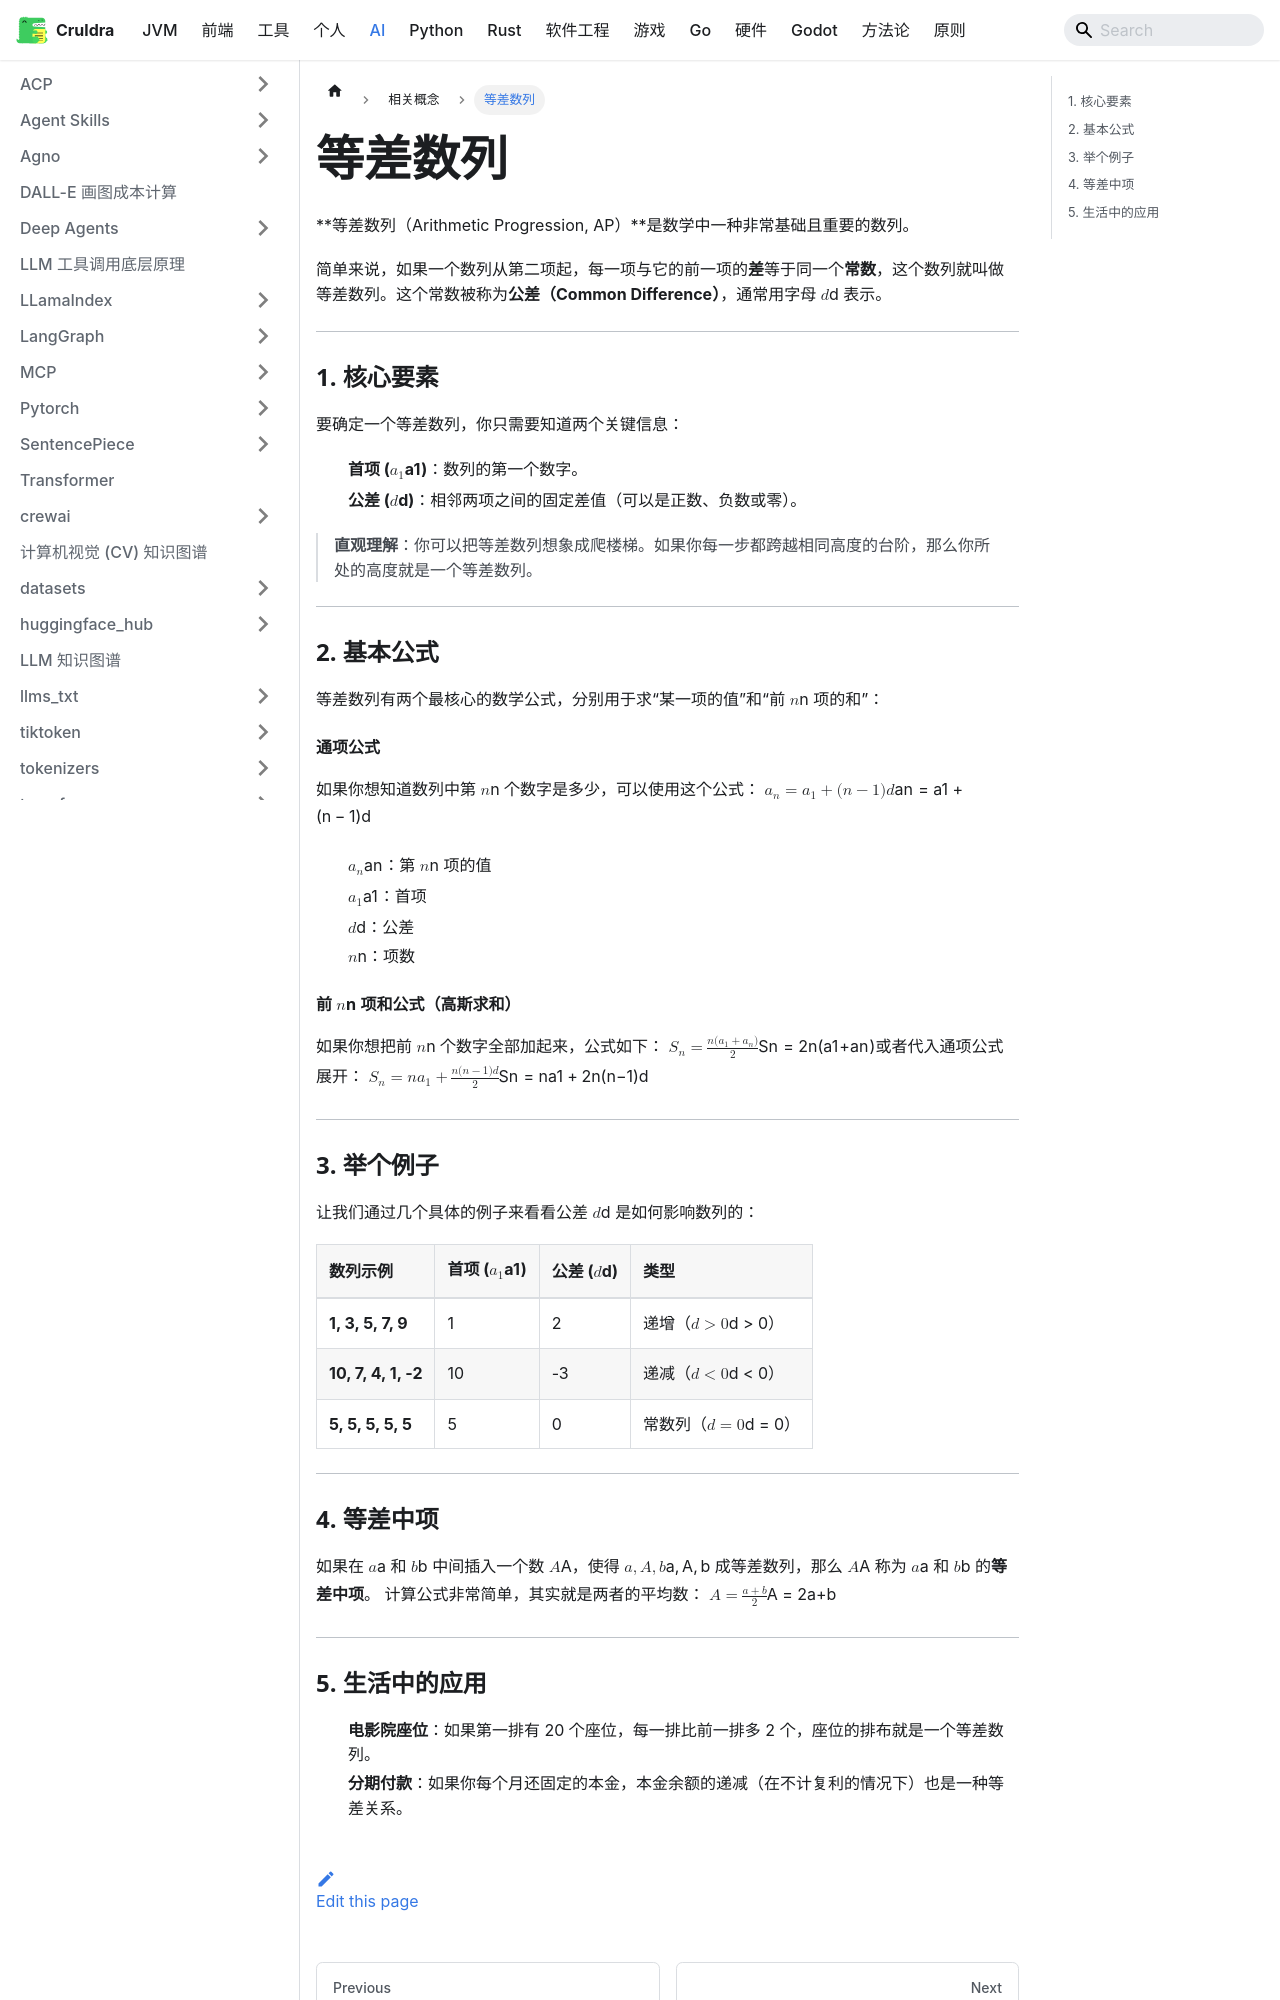

repository: cruldra/notes3 · page: docs/AI/相关概念/等差数列.html · generator: docusaurus

**等差数列（Arithmetic Progression, AP）**是数学中一种非常基础且重要的数列。

简单来说，如果一个数列从第二项起，每一项与它的前一项的**差**等于同一个**常数**，这个数列就叫做等差数列。这个常数被称为**公差（Common Difference）**，通常用字母 $d$ 表示。

---

### 1. 核心要素
要确定一个等差数列，你只需要知道两个关键信息：
* **首项 ($a_1$)**：数列的第一个数字。
* **公差 ($d$)**：相邻两项之间的固定差值（可以是正数、负数或零）。

> **直观理解**：你可以把等差数列想象成爬楼梯。如果你每一步都跨越相同高度的台阶，那么你所处的高度就是一个等差数列。



---

### 2. 基本公式
等差数列有两个最核心的数学公式，分别用于求“某一项的值”和“前 $n$ 项的和”：

#### 通项公式
如果你想知道数列中第 $n$ 个数字是多少，可以使用这个公式：
$$a_n = a_1 + (n - 1)d$$
* $a_n$：第 $n$ 项的值
* $a_1$：首项
* $d$：公差
* $n$：项数

#### 前 $n$ 项和公式（高斯求和）
如果你想把前 $n$ 个数字全部加起来，公式如下：
$$S_n = \frac{n(a_1 + a_n)}{2}$$
或者代入通项公式展开：
$$S_n = na_1 + \frac{n(n-1)d}{2}$$

---

### 3. 举个例子
让我们通过几个具体的例子来看看公差 $d$ 是如何影响数列的：

| 数列示例 | 首项 ($a_1$) | 公差 ($d$) | 类型 |
| :--- | :--- | :--- | :--- |
| **1, 3, 5, 7, 9** | 1 | 2 | 递增（$d > 0$） |
| **10, 7, 4, 1, -2** | 10 | -3 | 递减（$d < 0$） |
| **5, 5, 5, 5, 5** | 5 | 0 | 常数列（$d = 0$） |

---

### 4. 等差中项
如果在 $a$ 和 $b$ 中间插入一个数 $A$，使得 $a, A, b$ 成等差数列，那么 $A$ 称为 $a$ 和 $b$ 的**等差中项**。
计算公式非常简单，其实就是两者的平均数：
$$A = \frac{a + b}{2}$$

---
